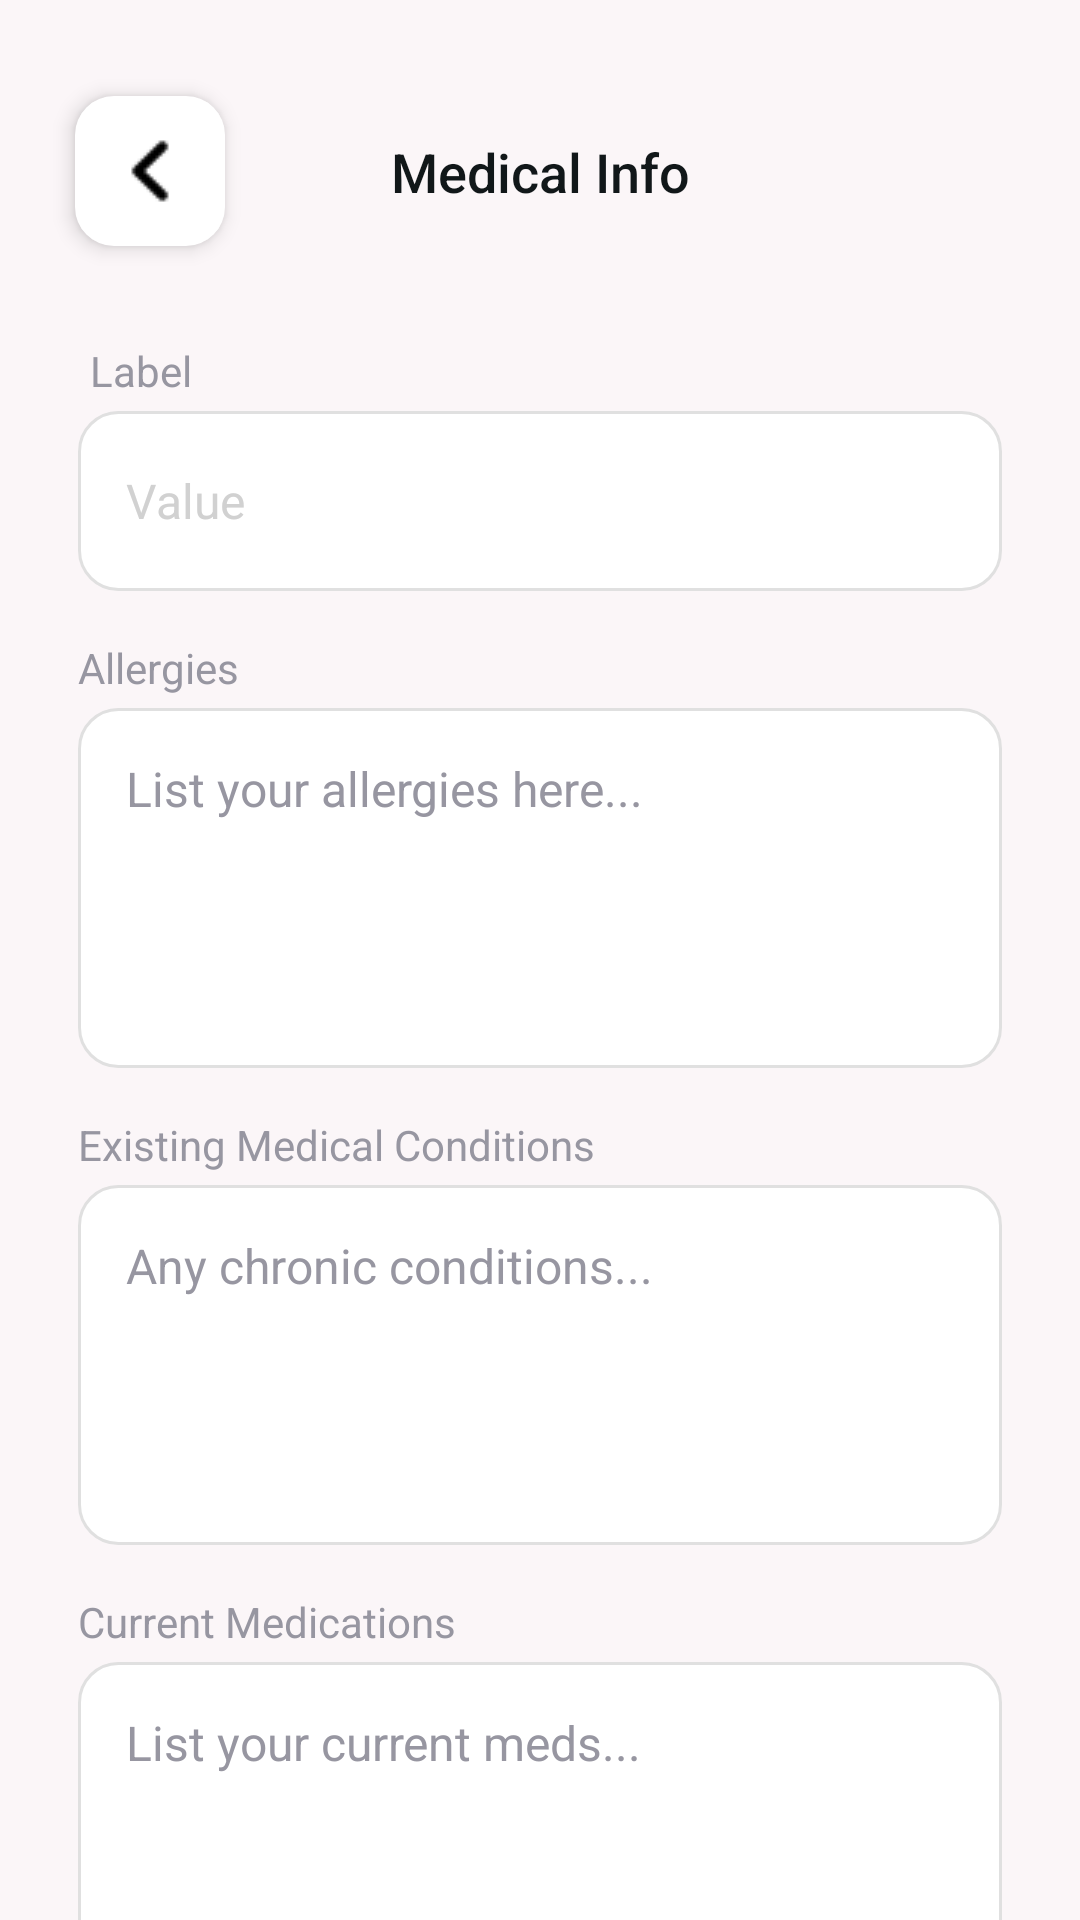

Write the Android layout XML for this screen, with the resource values it uses.
<!-- AndroidManifest.xml: application theme Theme._119 -->
<!-- res/layout/activity_medical_info.xml -->
<?xml version="1.0" encoding="utf-8"?>
<androidx.constraintlayout.widget.ConstraintLayout xmlns:android="http://schemas.android.com/apk/res/android"
    xmlns:app="http://schemas.android.com/apk/res-auto"
    xmlns:tools="http://schemas.android.com/tools"
    android:id="@+id/main"
    android:layout_width="match_parent"
    android:layout_height="match_parent"
    android:background="#FBF6F8"
    tools:context=".activity.MedicalInfoActivity">

    <ImageButton
        android:id="@+id/btnBack"
        android:layout_width="50dp"
        android:layout_height="50dp"
        android:layout_marginStart="25dp"
        android:layout_marginTop="32dp"
        android:background="@drawable/back_button_bg"
        android:elevation="4dp"
        android:src="@drawable/back_arrow"
        app:layout_constraintStart_toStartOf="parent"
        app:layout_constraintTop_toTopOf="parent" />

    <TextView
        android:id="@+id/tvTitle"
        android:layout_width="wrap_content"
        android:layout_height="wrap_content"
        android:fontFamily="sans-serif-medium"
        android:text="Medical Info"
        android:textColor="#111719"
        android:textSize="18sp"
        app:layout_constraintBottom_toBottomOf="@+id/btnBack"
        app:layout_constraintEnd_toEndOf="parent"
        app:layout_constraintStart_toStartOf="parent"
        app:layout_constraintTop_toTopOf="@+id/btnBack" />

    <androidx.core.widget.NestedScrollView
        android:layout_width="match_parent"
        android:layout_height="0dp"
        android:layout_marginTop="16dp"
        android:clipToPadding="false"
        app:layout_constraintBottom_toBottomOf="parent"
        app:layout_constraintTop_toBottomOf="@id/btnBack">

        <LinearLayout
            android:layout_width="match_parent"
            android:layout_height="wrap_content"
            android:orientation="vertical"
            android:paddingHorizontal="26dp"
            android:paddingBottom="10dp"> <include layout="@layout/view_profile_input" android:id="@+id/inputBloodGroup" />

            <LinearLayout
                android:layout_width="match_parent"
                android:layout_height="wrap_content"
                android:layout_marginTop="16dp"
                android:orientation="vertical">
                <TextView
                    android:layout_width="wrap_content"
                    android:layout_height="wrap_content"
                    android:text="Allergies"
                    android:textColor="#9796A1"
                    android:textSize="14sp"/>
                <EditText
                    android:id="@+id/etAllergies"
                    android:layout_width="match_parent"
                    android:layout_height="120dp"
                    android:layout_marginTop="4dp"
                    android:background="@drawable/edit_text_bg"
                    android:padding="16dp"
                    android:gravity="top"
                    android:hint="List your allergies here..."
                    android:textColorHint="#9796A1"
                    android:textColor="#111719"
                    android:textSize="16sp" />
            </LinearLayout>

            <LinearLayout
                android:layout_width="match_parent"
                android:layout_height="wrap_content"
                android:layout_marginTop="16dp"
                android:orientation="vertical">
                <TextView
                    android:layout_width="wrap_content"
                    android:layout_height="wrap_content"
                    android:text="Existing Medical Conditions"
                    android:textColor="#9796A1"
                    android:textSize="14sp"/>
                <EditText
                    android:id="@+id/etConditions"
                    android:layout_width="match_parent"
                    android:layout_height="120dp"
                    android:layout_marginTop="4dp"
                    android:background="@drawable/edit_text_bg"
                    android:padding="16dp"
                    android:gravity="top"
                    android:textColorHint="#9796A1"
                    android:hint="Any chronic conditions..."
                    android:textColor="#111719"
                    android:textSize="16sp" />
            </LinearLayout>

            <LinearLayout
                android:layout_width="match_parent"
                android:layout_height="wrap_content"
                android:layout_marginTop="16dp"
                android:orientation="vertical">
                <TextView
                    android:layout_width="wrap_content"
                    android:layout_height="wrap_content"
                    android:text="Current Medications"
                    android:textColor="#9796A1"
                    android:textSize="14sp"/>
                <EditText
                    android:id="@+id/etMeds"
                    android:layout_width="match_parent"
                    android:layout_height="120dp"
                    android:layout_marginTop="4dp"
                    android:background="@drawable/edit_text_bg"
                    android:padding="16dp"
                    android:gravity="top"
                    android:textColorHint="#9796A1"
                    android:hint="List your current meds..."
                    android:textColor="#111719"
                    android:textSize="16sp" />
            </LinearLayout>

            <Button
                android:id="@+id/btnUpdateMedical"
                android:layout_width="match_parent"
                android:layout_height="56dp"
                android:layout_marginTop="32dp"
                android:backgroundTint="#03CFB7"
                android:text="UPDATE"
                android:textColor="#FFFFFF"
                android:textStyle="bold"
                app:cornerRadius="28dp" />

        </LinearLayout>
    </androidx.core.widget.NestedScrollView>

</androidx.constraintlayout.widget.ConstraintLayout>
<!-- res/layout/view_profile_input.xml (included above) -->
<?xml version="1.0" encoding="utf-8"?>
<LinearLayout xmlns:android="http://schemas.android.com/apk/res/android"
    android:layout_width="match_parent"
    android:layout_height="wrap_content"
    android:layout_marginTop="16dp"
    android:orientation="vertical">

    <TextView
        android:id="@+id/tvInputLabel"
        android:layout_width="wrap_content"
        android:layout_height="wrap_content"
        android:text="Label"
        android:textColor="#9796A1"
        android:textSize="14sp"
        android:layout_marginStart="4dp"/>

    <EditText
        android:id="@+id/etInputValue"
        android:layout_width="match_parent"
        android:layout_height="60dp"
        android:layout_marginTop="4dp"
        android:background="@drawable/edit_text_bg"
        android:paddingHorizontal="16dp"
        android:textColor="#111719"
        android:textSize="16sp"
        android:hint="Value"
        android:textColorHint="#D1D1D1"
        android:inputType="text"
        android:importantForAutofill="no" />
</LinearLayout>
<!-- resources referenced by this layout -->
<resources>
  <!-- drawable back_arrow: png bitmap (drawable, 282 bytes) -->
  <!-- drawable back_button_bg (drawable) -->
  <?xml version="1.0" encoding="utf-8"?>
  <ripple xmlns:android="http://schemas.android.com/apk/res/android"
      android:color="#20000000"> <item android:id="@android:id/mask">
      <shape android:shape="rectangle">
          <solid android:color="@android:color/white" />
          <corners android:radius="13dp" />
      </shape>
  </item>
  
      <item>
          <shape android:shape="rectangle">
              <solid android:color="@color/mainWhite"/>
              <corners android:radius="13dp"/>
          </shape>
      </item>
  </ripple>
  <!-- drawable edit_text_bg (drawable) -->
  <?xml version="1.0" encoding="utf-8"?>
  <selector xmlns:android="http://schemas.android.com/apk/res/android">
  
      <item android:state_focused="true">
          <shape android:shape="rectangle">
              <solid android:color="#FFFFFF" /> <stroke
              android:width="2dp"
              android:color="@color/mainRed" /> <corners android:radius="13dp" />
          </shape>
      </item>
  
      <item>
          <shape android:shape="rectangle">
              <solid android:color="#FFFFFF" />
              <stroke
                  android:width="1dp"
                  android:color="#E0E0E0" /> <corners android:radius="13dp" />
          </shape>
      </item>
  
  </selector>
  <style name="Theme._119" parent="Theme.MaterialComponents.DayNight.NoActionBar">
          <item name="colorPrimary">@color/purple_500</item>
          <item name="colorPrimaryVariant">@color/purple_700</item>
          <item name="colorOnPrimary">@color/white</item>
          <item name="colorSecondary">@color/teal_200</item>
          <item name="colorSecondaryVariant">@color/teal_700</item>
          <item name="colorOnSecondary">@color/black</item>
          <item name="android:statusBarColor">?attr/colorPrimaryVariant</item>
      </style>
  <color name="mainWhite">#FFFFFF</color>
  <color name="mainRed">#FA043E</color>
  <color name="purple_500">#FFF</color>
  <color name="purple_700">#FFF</color>
  <color name="white">#FFFFFFFF</color>
  <color name="teal_200">#FF03DAC5</color>
  <color name="teal_700">#FF018786</color>
  <color name="black">#FF000000</color>
</resources>
